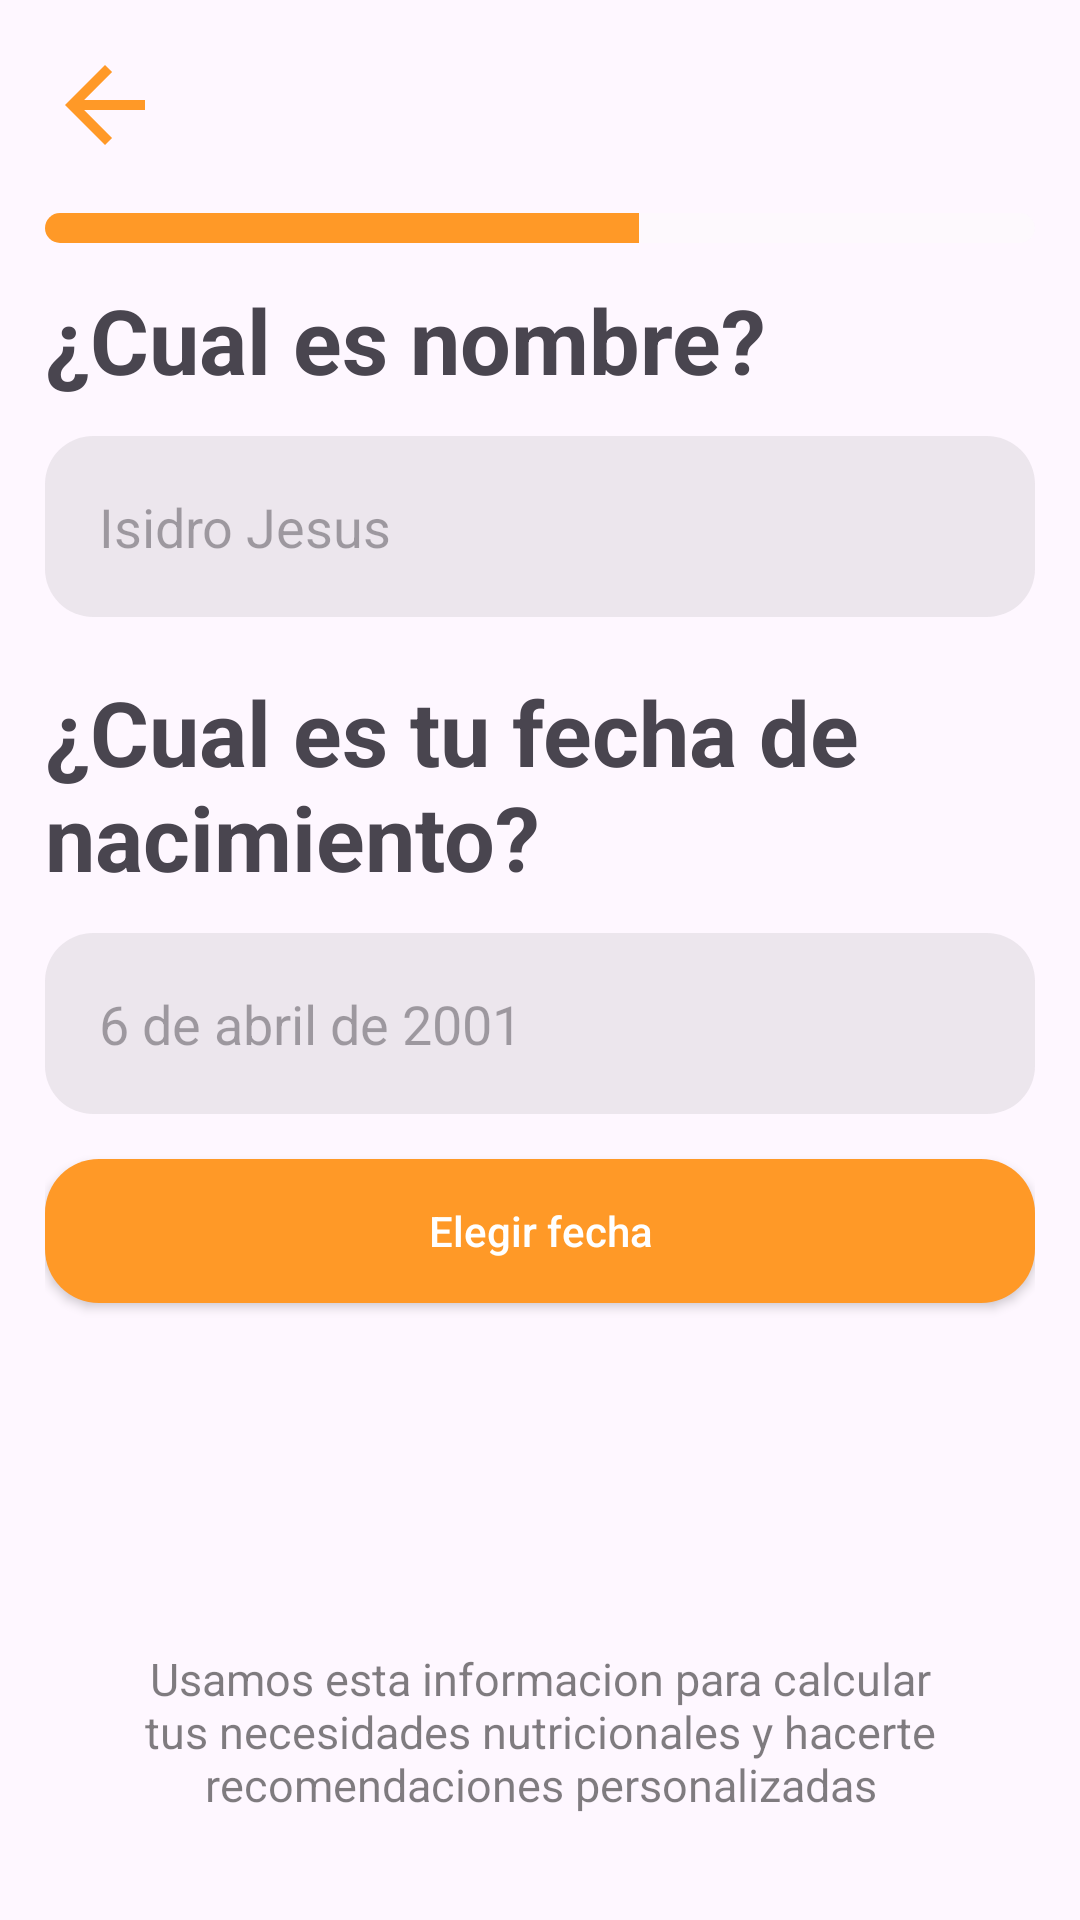

Layout XML and referenced resources for this Android screen:
<!-- AndroidManifest.xml: application theme Theme.Ambigoo_pantalla_preguntas -->
<!-- res/layout/fragment_third.xml -->
<?xml version="1.0" encoding="utf-8"?>
<androidx.constraintlayout.widget.ConstraintLayout xmlns:android="http://schemas.android.com/apk/res/android"
    xmlns:tools="http://schemas.android.com/tools"
    android:layout_width="match_parent"
    android:layout_height="match_parent"
    xmlns:app="http://schemas.android.com/apk/res-auto"
    android:padding="15dp"
    tools:context=".ui.ThirdFragment">

    <ImageView
        android:id="@+id/back"
        app:layout_constraintLeft_toLeftOf="parent"
        app:layout_constraintTop_toTopOf="parent"
        android:src="@drawable/back_arrow"
        android:layout_width="40dp"
        android:layout_height="40dp"
        />

    <ProgressBar
        android:id="@+id/screenMarker"
        android:layout_width="match_parent"
        android:layout_height="10dp"
        app:layout_constraintTop_toBottomOf="@id/back"
        android:layout_marginTop="16dp"
        android:layout_marginBottom="8dp"
        android:max="5"
        android:progress="3"
        android:progressDrawable="@drawable/bg_progress_bar"
        style="@style/Widget.AppCompat.ProgressBar.Horizontal"
        />

    <TextView
        android:id="@+id/title"
        app:layout_constraintTop_toBottomOf="@id/screenMarker"
        app:layout_constraintLeft_toLeftOf="parent"
        android:layout_height="wrap_content"
        android:layout_width="wrap_content"
        android:layout_marginTop="12dp"
        android:text="¿Cual es nombre?"
        android:textSize="30dp"
        android:textStyle="bold"
        />

    <EditText
        android:id="@+id/name"
        android:layout_width="match_parent"
        android:layout_height="wrap_content"
        app:layout_constraintTop_toBottomOf="@id/title"
        android:background="@drawable/bg_edit_text"
        android:textColor="@color/black"
        android:hint="Isidro Jesus"
        android:layout_marginTop="12dp"
        android:padding="18dp"
        android:imeOptions="actionDone"
        android:singleLine="true"
        />

    <TextView
        android:id="@+id/title_2"
        android:layout_width="match_parent"
        android:layout_height="wrap_content"
        android:layout_marginTop="18dp"
        android:text="¿Cual es tu fecha de nacimiento?"
        android:textSize="30dp"
        android:textStyle="bold"
        app:layout_constraintTop_toBottomOf="@id/name"
        />

    <androidx.appcompat.widget.AppCompatEditText
        android:id="@+id/born_date"
        android:layout_width="match_parent"
        android:layout_height="wrap_content"
        app:layout_constraintTop_toBottomOf="@id/title_2"
        android:background="@drawable/bg_edit_text"
        android:textColor="@color/black"
        android:hint="6 de abril de 2001"
        android:layout_marginTop="12dp"
        android:padding="18dp"
        android:enabled="false"
        />

    <androidx.appcompat.widget.AppCompatButton
        android:id="@+id/born_picker"
        android:layout_width="match_parent"
        android:layout_height="wrap_content"
        android:text="Elegir fecha"
        style="@style/custom_button_orange"
        app:layout_constraintTop_toBottomOf="@+id/born_date"
        android:layout_marginTop="15dp"
        />


    <androidx.appcompat.widget.AppCompatButton
        android:id="@+id/next"
        android:layout_width="match_parent"
        android:layout_height="wrap_content"
        app:layout_constraintBottom_toBottomOf="parent"
        style="@style/custom_button_orange"
        android:text="Siguiente"
        android:textSize="18sp"
        android:padding="16dp"
        android:layout_marginBottom="8dp"
        android:visibility="gone"
        />

    <TextView
        android:id="@+id/textInfo"
        android:layout_width="match_parent"
        android:layout_height="wrap_content"
        android:text="Usamos esta informacion para calcular tus necesidades nutricionales y hacerte recomendaciones personalizadas"
        android:textAlignment="center"
        app:layout_constraintBottom_toTopOf="@id/next"
        android:layout_marginBottom="20dp"
        android:layout_marginHorizontal="20dp"
        android:textSize="15sp"
        android:textColor="#80000000"
        />



</androidx.constraintlayout.widget.ConstraintLayout>
<!-- resources referenced by this layout -->
<resources>
  <color name="black">#FF000000</color>
  <!-- drawable back_arrow (drawable) -->
  <vector android:autoMirrored="true" android:height="24dp"
      android:tint="#FF9927" android:viewportHeight="24"
      android:viewportWidth="24" android:width="24dp" xmlns:android="http://schemas.android.com/apk/res/android">
      <path android:fillColor="@android:color/white" android:pathData="M20,11H7.83l5.59,-5.59L12,4l-8,8 8,8 1.41,-1.41L7.83,13H20v-2z"/>
  </vector>
  <!-- drawable bg_edit_text (drawable) -->
  <?xml version="1.0" encoding="utf-8"?>
  <layer-list xmlns:android="http://schemas.android.com/apk/res/android">
      <item>
          <shape android:shape="rectangle">
              <solid android:color="@color/gray"/>
              <corners android:radius="16dp"/>
              <padding android:bottom="10dp" android:left="10dp" android:right="10dp" android:top="10dp"/>
          </shape>
      </item>
  </layer-list>
  <!-- drawable bg_progress_bar (drawable) -->
  <?xml version="1.0" encoding="utf-8"?>
  <layer-list xmlns:android="http://schemas.android.com/apk/res/android">
      <item>
          <shape android:shape="rectangle">
              <corners android:radius="8dp"/>
              <solid android:color="#68FBFBFB"/>
          </shape>
      </item>
  
      <item android:id="@+id/progressBar">
          <clip>
              <shape android:shape="rectangle">
                  <corners android:radius="8dp"/>
                  <solid android:color="#FF9927"/>
              </shape>
          </clip>
      </item>
  </layer-list>
  <style name="custom_button_orange">
          <item name="android:background">@drawable/bg_buttons_orange</item>
          <item name="android:textColor">@color/white</item>
          <item name="android:textAllCaps">false</item>
      </style>
  <style name="Theme.Ambigoo_pantalla_preguntas" parent="Base.Theme.Ambigoo_pantalla_preguntas" />
  <color name="gray">#1A545454</color>
  <!-- drawable bg_buttons_orange (drawable) -->
  <?xml version="1.0" encoding="utf-8"?>
  <layer-list xmlns:android="http://schemas.android.com/apk/res/android">
      <item>
          <shape android:shape="rectangle">
              <solid android:color="@color/naranjita"/>
              <corners android:radius="18dp"/>
          </shape>
      </item>
  </layer-list>
  <color name="white">#FFFFFFFF</color>
  <style name="Base.Theme.Ambigoo_pantalla_preguntas" parent="Theme.Material3.DayNight.NoActionBar">
          
          
      </style>
  <color name="naranjita">#FF9927</color>
</resources>
